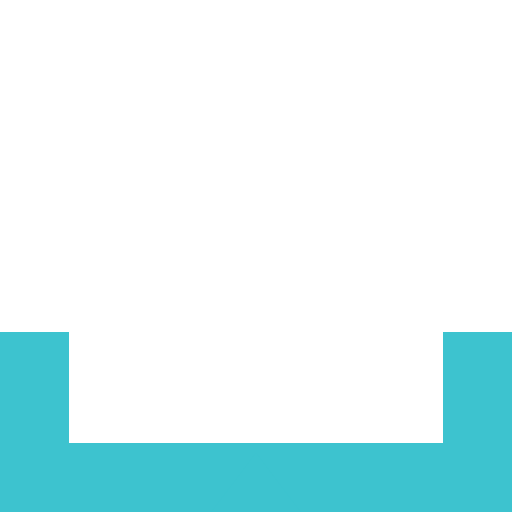
t = 0.00 s
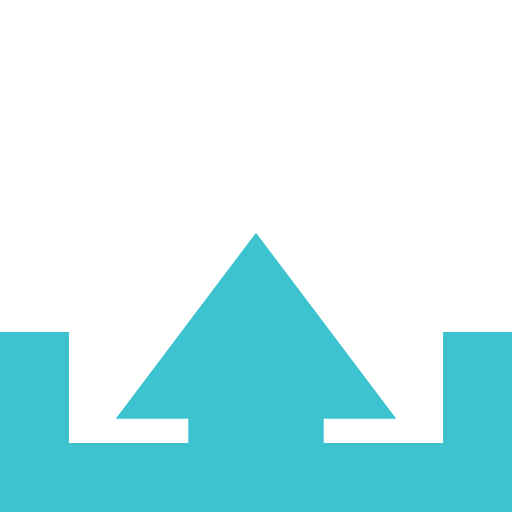
t = 0.45 s
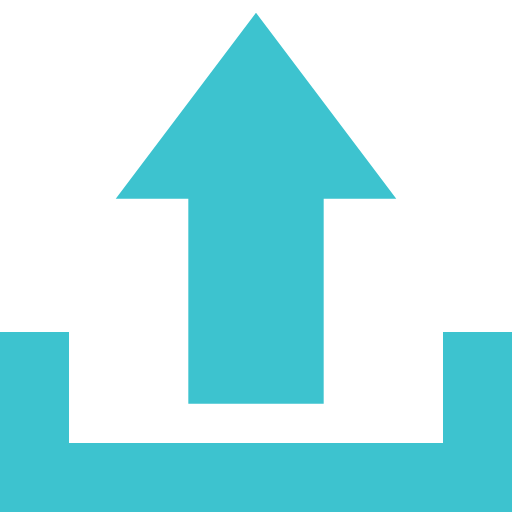
t = 0.90 s
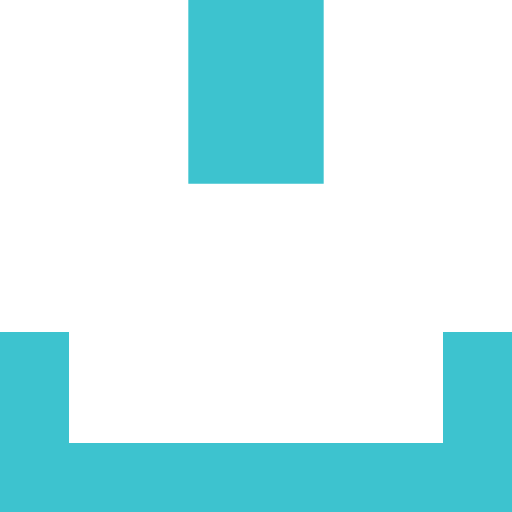
t = 1.35 s

The animated SVG that drew these frames (rendered in a browser with its animation timeline set to each time). Animation: 1 SMIL element (animateTransform=1); one cycle of 1.80 s, repeats indefinitely.

<?xml version="1.0" encoding="UTF-8" standalone="no"?><svg xmlns:svg="http://www.w3.org/2000/svg" xmlns="http://www.w3.org/2000/svg" xmlns:xlink="http://www.w3.org/1999/xlink" version="1.0" width="64px" height="64px" viewBox="0 0 128 128" xml:space="preserve"><path d="M0 128V83h17.25v27.75h93.5V83H128v45H0z" fill="#3dc3cf" fill-opacity="1"/><g><path d="M80.92 210.95v-51.27h18.15L64 113.18l-35.07 46.5h18.15v51.27h33.84z" fill="#3dc3cf" fill-opacity="1"/><animateTransform attributeName="transform" type="translate" from="0 0" to="0 -220" dur="1800ms" repeatCount="indefinite"/></g></svg>